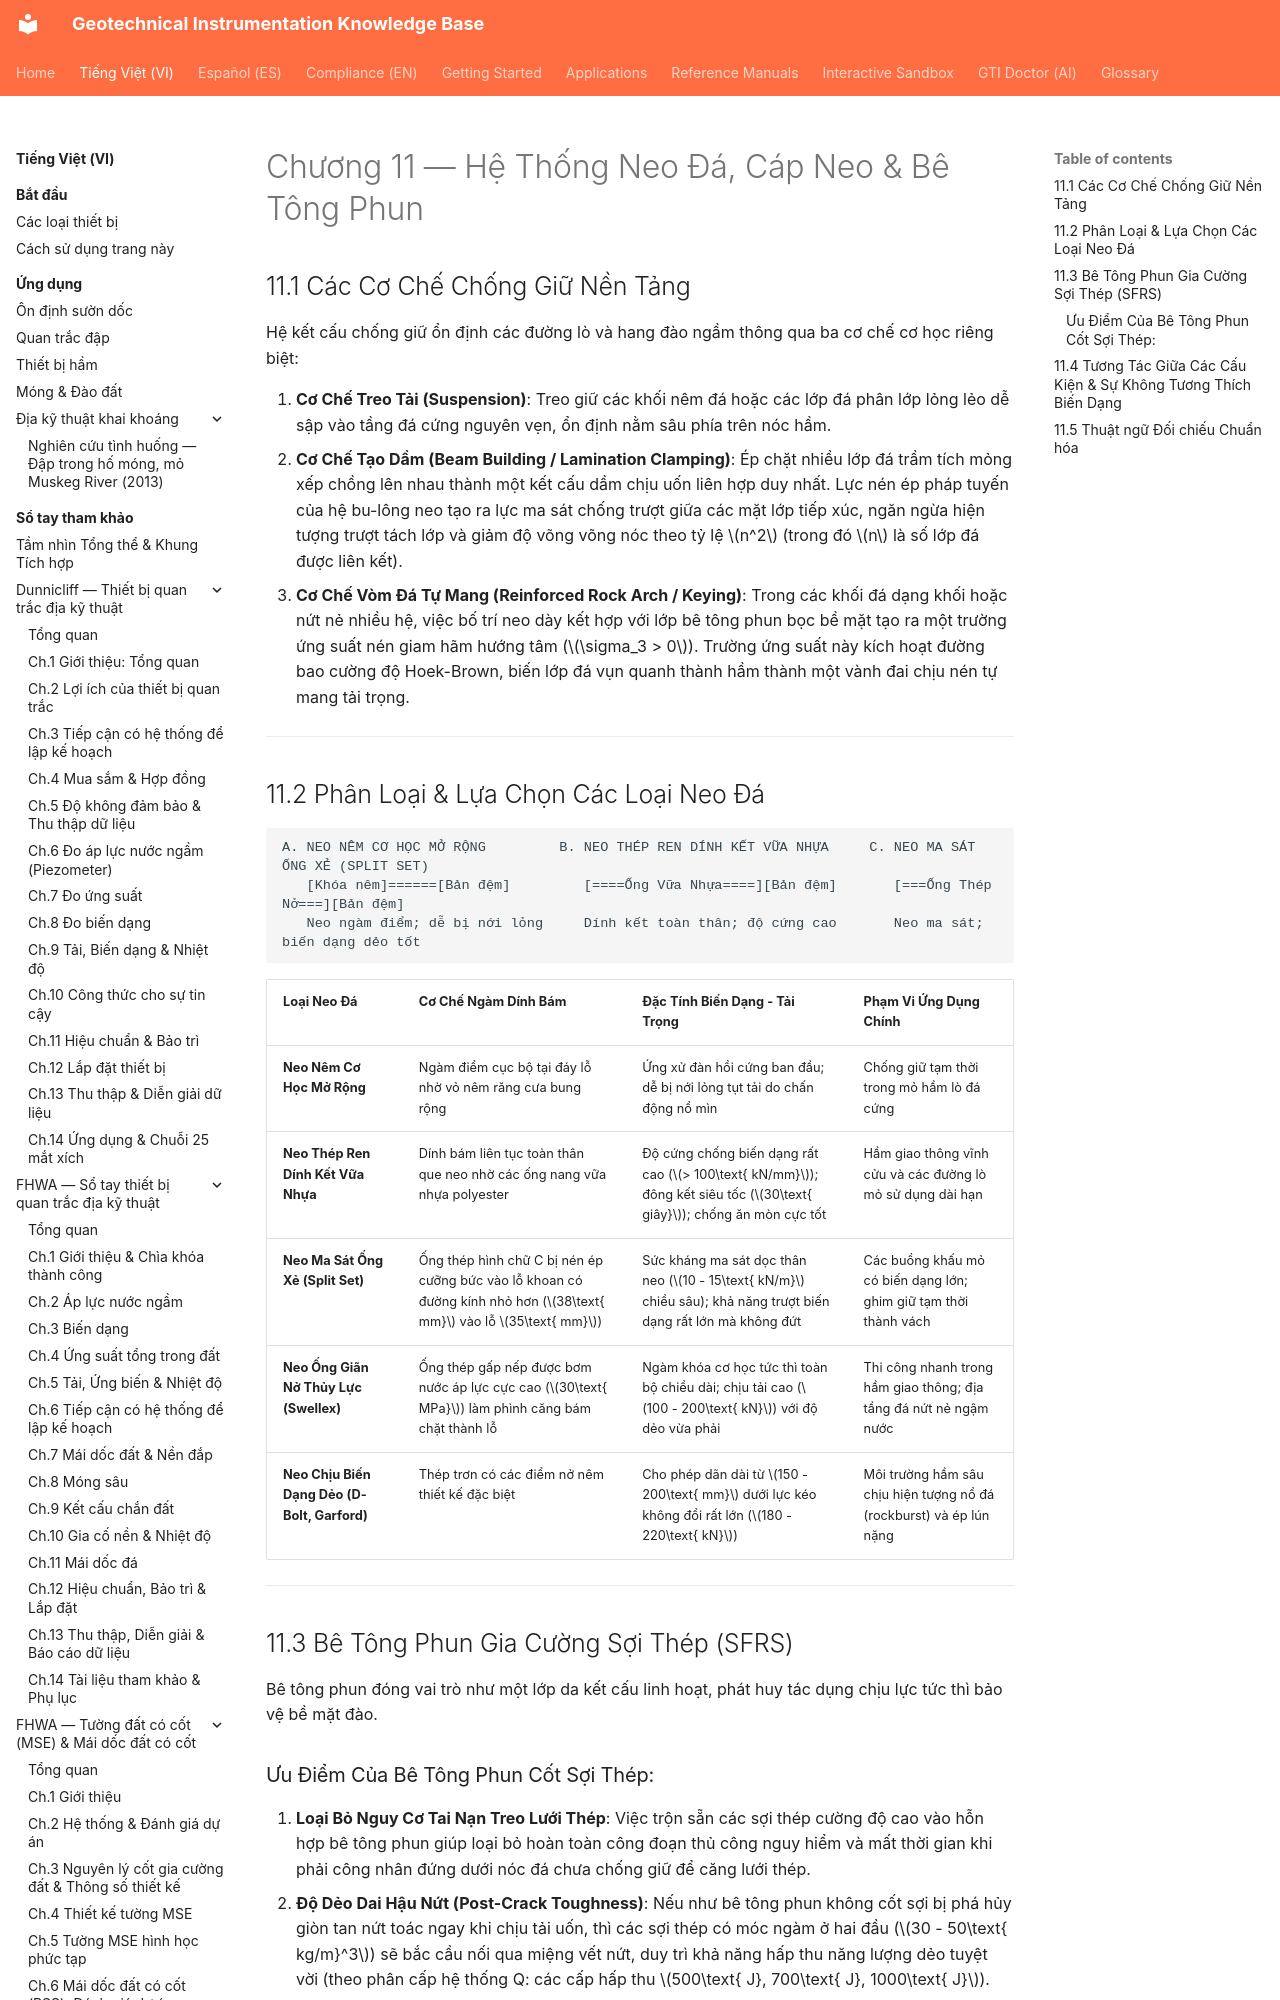

repository: geoinst/geoinst.github.io · page: vi/reference-manuals/practical-rock-engineering/chapter-11-rockbolts-shotcrete-support/index.html · generator: mkdocs

---
lang: vi
lang_alt: reference-manuals/practical-rock-engineering/chapter-11-rockbolts-shotcrete-support/
---

# Chương 11 — Hệ Thống Neo Đá, Cáp Neo & Bê Tông Phun

## 11.1 Các Cơ Chế Chống Giữ Nền Tảng

Hệ kết cấu chống giữ ổn định các đường lò và hang đào ngầm thông qua ba cơ chế cơ học riêng biệt:

1. **Cơ Chế Treo Tải (Suspension)**: Treo giữ các khối nêm đá hoặc các lớp đá phân lớp lỏng lẻo dễ sập vào tầng đá cứng nguyên vẹn, ổn định nằm sâu phía trên nóc hầm.
2. **Cơ Chế Tạo Dầm (Beam Building / Lamination Clamping)**: Ép chặt nhiều lớp đá trầm tích mỏng xếp chồng lên nhau thành một kết cấu dầm chịu uốn liên hợp duy nhất. Lực nén ép pháp tuyến của hệ bu-lông neo tạo ra lực ma sát chống trượt giữa các mặt lớp tiếp xúc, ngăn ngừa hiện tượng trượt tách lớp và giảm độ võng võng nóc theo tỷ lệ $n^2$ (trong đó $n$ là số lớp đá được liên kết).
3. **Cơ Chế Vòm Đá Tự Mang (Reinforced Rock Arch / Keying)**: Trong các khối đá dạng khối hoặc nứt nẻ nhiều hệ, việc bố trí neo dày kết hợp với lớp bê tông phun bọc bề mặt tạo ra một trường ứng suất nén giam hãm hướng tâm ($\sigma_3 > 0$). Trường ứng suất này kích hoạt đường bao cường độ Hoek-Brown, biến lớp đá vụn quanh thành hầm thành một vành đai chịu nén tự mang tải trọng.

---
